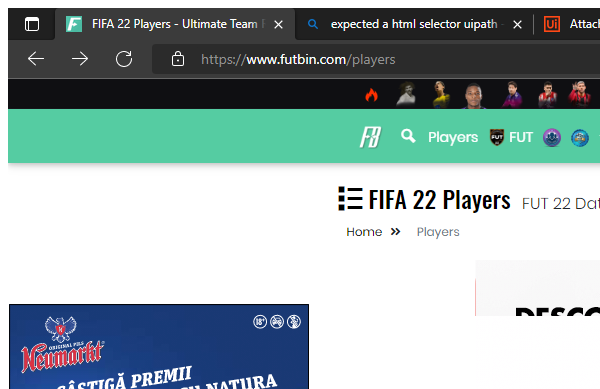
Task: Navigate to Futbin main page and Extract players' stats to data table
Workflow: SelectLeagues

Step 1: Attach Browser Futbin players in window 'FIFA 22 Players - Ultimate Team Ratings | FUTBIN' (msedge.exe)

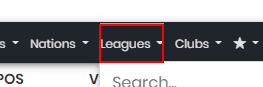
Step 2: click on the link 'Leagues'

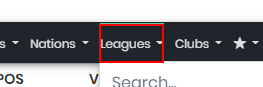
Step 3: hover over the link 'Leagues'

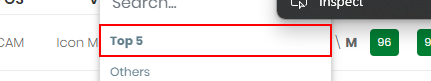
Step 4: click on the link 'Top 5'

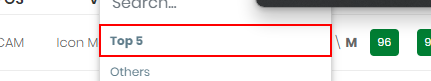
Step 5: hover over the link 'Top 5'

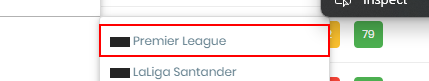
Step 6: click on the link '{0}'
